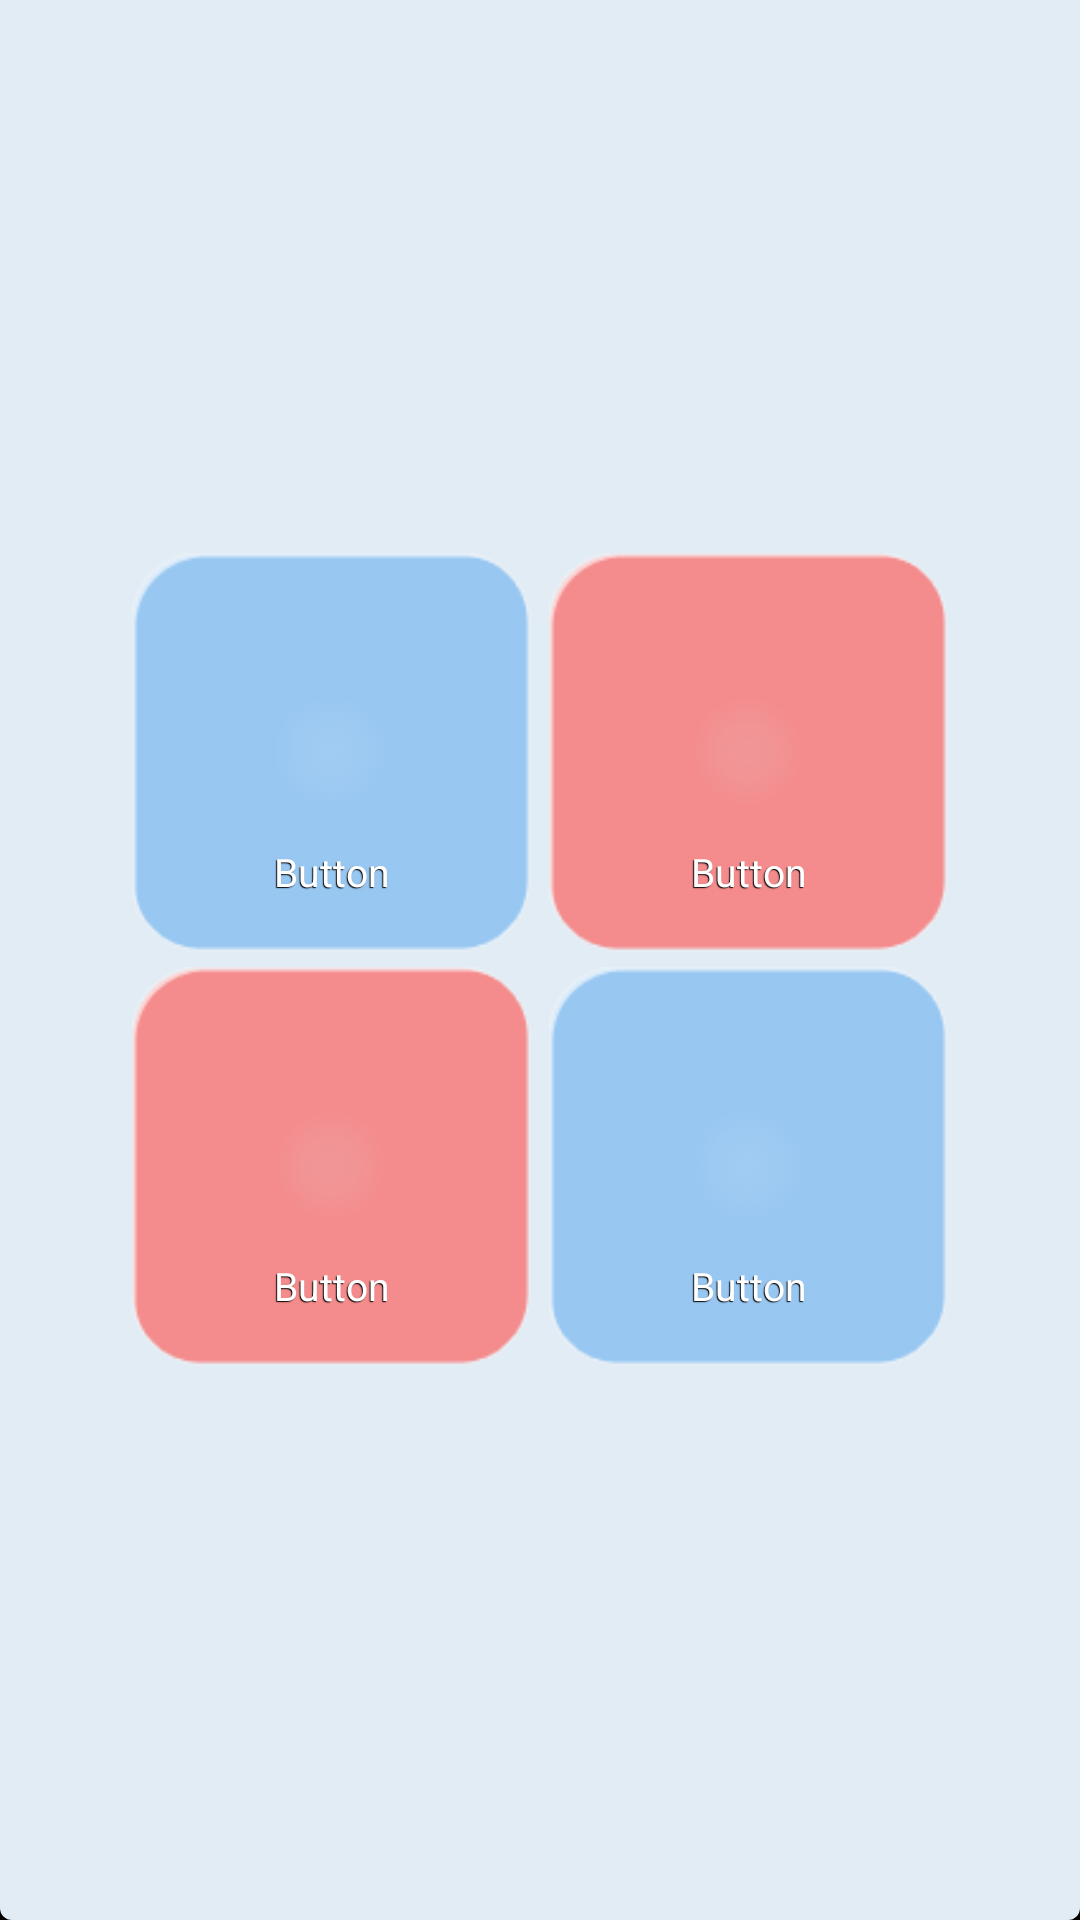

Here is an Android app screen rendered from its layout file. Give the layout XML and the strings, colors and styles it references.
<!-- AndroidManifest.xml: application theme AppTheme -->
<!-- res/layout/main.xml -->
<RelativeLayout xmlns:android="http://schemas.android.com/apk/res/android"
    android:layout_width="fill_parent"
    android:background="@drawable/layout_bg"
    android:layout_height="fill_parent" >


        <RelativeLayout
        android:layout_width="272.0dip"
        android:layout_height="wrap_content"
        android:layout_centerHorizontal="true"
        android:layout_centerVertical="true" >

        <Button
            android:id="@+id/button1"
            android:layout_width="133dp"
            android:layout_height="133dp"
            android:layout_centerHorizontal="true"
            android:layout_centerVertical="true"
            android:layout_alignParentTop="true" 
            android:layout_alignParentRight="true"
            android:background="@drawable/main2"
            style="@style/main_button"
            android:text="Button" />

        <Button
            android:id="@+id/button2"
            android:layout_width="133dp"
            android:layout_height="133dp"
            android:layout_centerHorizontal="true"
            android:layout_centerVertical="true"
            android:background="@drawable/main"
            android:layout_alignParentLeft="true" 
            android:layout_alignParentTop="true"
            style="@style/main_button"
            android:text="Button" />

        <Button
            android:id="@+id/button3"
            android:layout_width="133dp"
            android:layout_height="133dp"
            android:layout_centerHorizontal="true"
            android:layout_centerVertical="true"
            android:layout_alignParentLeft="true" 
            android:layout_below="@+id/button2"
            android:layout_marginTop="5dp"
           android:background="@drawable/main2"
            style="@style/main_button"
            android:text="Button" />

        <Button
            android:id="@+id/button4"
            android:layout_width="133dp"
            android:layout_height="133dp"
            android:layout_below="@+id/button1"
            android:layout_centerHorizontal="true"
            android:layout_centerVertical="true"
            android:layout_marginTop="5dp"
            android:layout_alignParentRight="true"
            style="@style/main_button"
            android:background="@drawable/main"
            android:text="Button" />

    </RelativeLayout>

</RelativeLayout>
<!-- resources referenced by this layout -->
<resources>
  <!-- drawable layout_bg (drawable) -->
  <?xml version="1.0" encoding="utf-8"?>
  <layer-list xmlns:android="http://schemas.android.com/apk/res/android" >
   
      <item>
          <shape>
              <solid android:color="#000000" />
   
              
          </shape>
      </item>
      <item>
          <shape>
              <solid android:color="#e2ecf4" />
   
              <corners
                  android:bottomLeftRadius="4dp"
                  android:bottomRightRadius="4dp"
                  android:topLeftRadius="0dp"
                  android:topRightRadius="0dp" />
          </shape>
      </item>
      
  </layer-list>
  <!-- drawable main: png bitmap (drawable, 5382 bytes) -->
  <!-- drawable main2: png bitmap (drawable, 5547 bytes) -->
  <style name="main_button">
          <item name="android:textSize">13.0sp</item>
          <item name="android:textColor">@android:color/white</item>
          <item name="android:gravity">bottom|center</item>
          <item name="android:paddingBottom">18.0dip</item>
          <item name="android:layout_width">wrap_content</item>
          <item name="android:layout_height">wrap_content</item>
          <item name="android:shadowColor">@android:color/black</item>
          <item name="android:shadowDx">-1.0</item>
          <item name="android:shadowDy">1.0</item>
          <item name="android:shadowRadius">0.2</item>
      </style>
  <style name="AppTheme" parent="AppBaseTheme">
          
      </style>
  <style name="AppBaseTheme" parent="android:Theme.Light">
          
      </style>
</resources>
